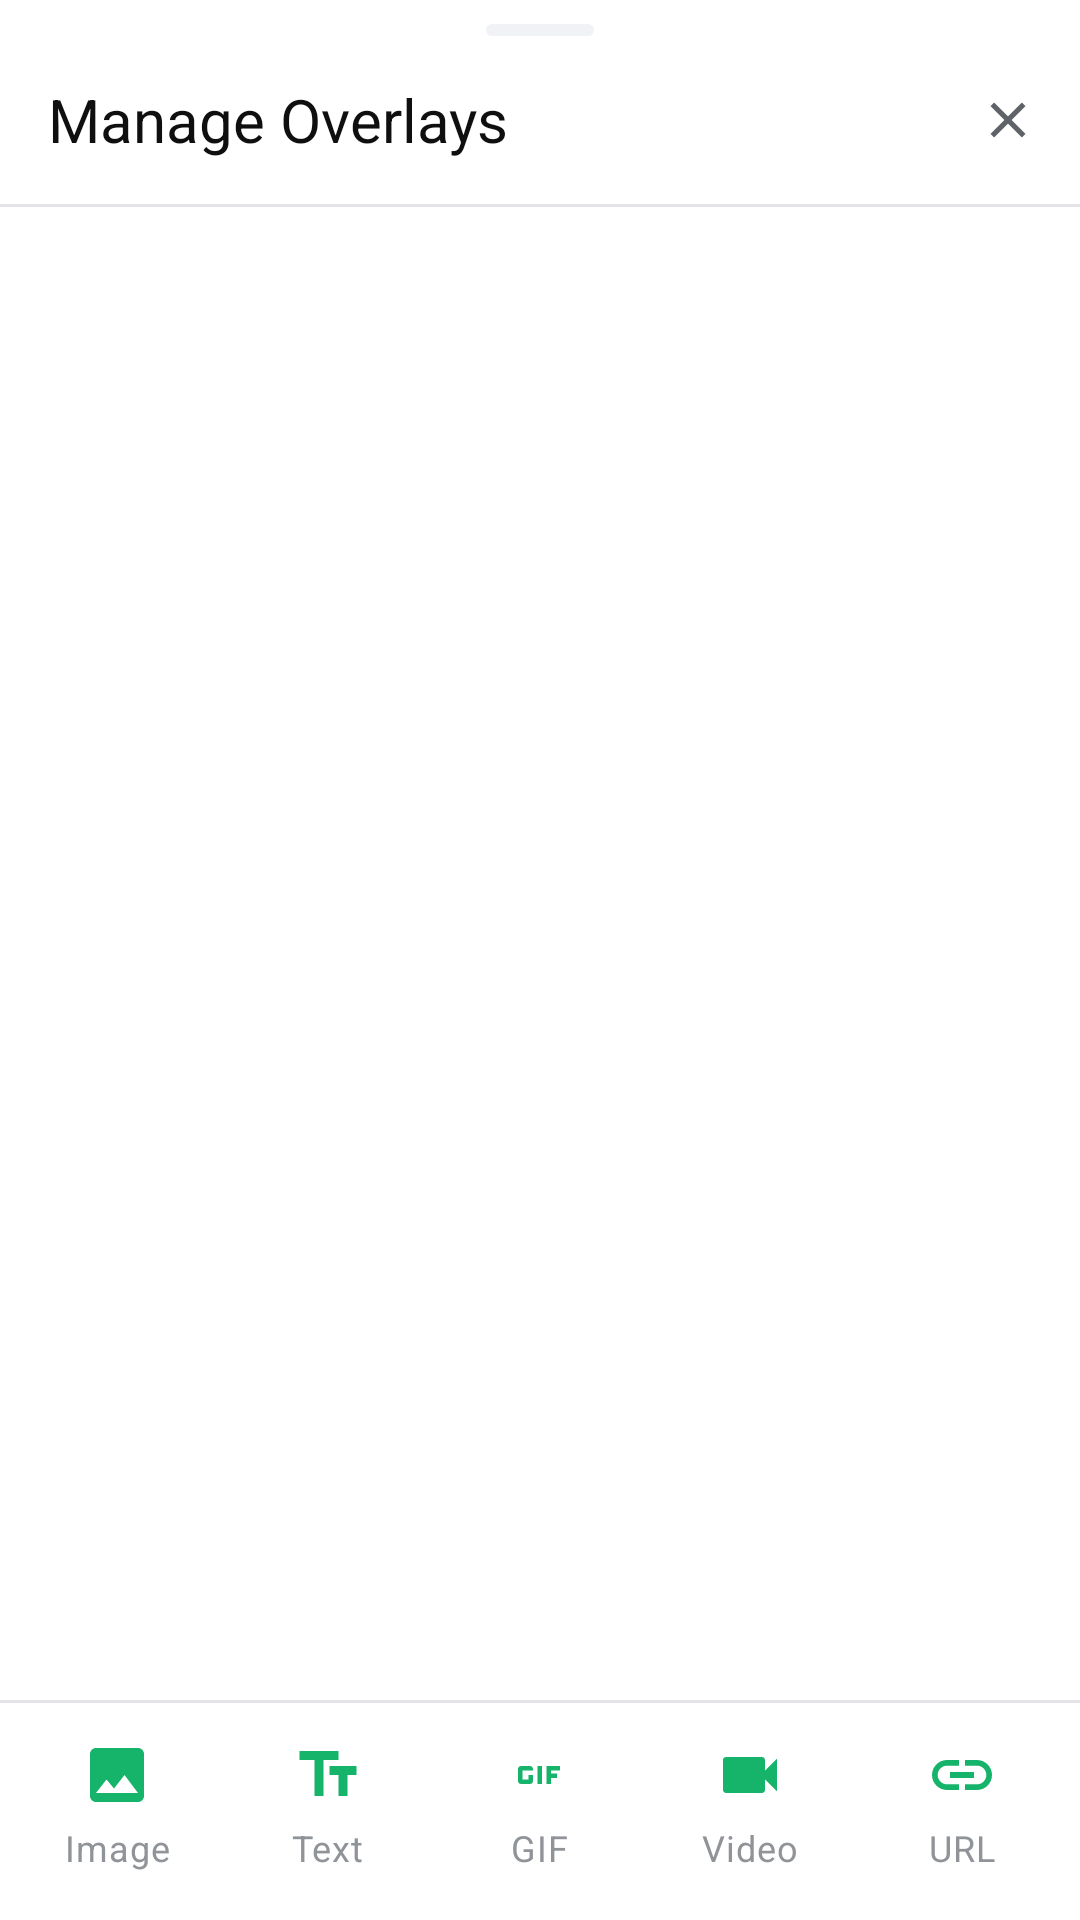

Produce the Android XML layout that renders to this screen, including the resource entries it uses.
<!-- AndroidManifest.xml: application theme Theme.StreamForge -->
<!-- res/layout/bottom_sheet_overlay_manager.xml -->
<?xml version="1.0" encoding="utf-8"?>
<LinearLayout xmlns:android="http://schemas.android.com/apk/res/android"
    xmlns:app="http://schemas.android.com/apk/res-auto"
    android:layout_width="match_parent"
    android:layout_height="match_parent"
    android:background="@color/surface_card"
    android:orientation="vertical"
    android:paddingTop="@dimen/space_sm">

    
    <View
        android:layout_width="36dp"
        android:layout_height="4dp"
        android:layout_gravity="center_horizontal"
        android:layout_marginBottom="@dimen/space_sm"
        android:background="@drawable/bg_chip_segment" />

    
    <LinearLayout
        android:layout_width="match_parent"
        android:layout_height="wrap_content"
        android:gravity="center_vertical"
        android:orientation="horizontal"
        android:paddingStart="@dimen/screen_margin"
        android:paddingEnd="@dimen/space_sm"
        android:paddingBottom="@dimen/space_sm">

        <TextView
            android:layout_width="wrap_content"
            android:layout_height="wrap_content"
            android:text="@string/manage_overlays"
            android:textAppearance="@style/TextAppearance.SF.TitleLarge" />

        <TextView
            android:id="@+id/tvOverlayCount"
            android:layout_width="0dp"
            android:layout_height="wrap_content"
            android:layout_marginStart="@dimen/space_sm"
            android:layout_weight="1"
            android:textAppearance="@style/TextAppearance.SF.Caption"
            android:textColor="@color/text_tertiary" />

        <com.google.android.material.button.MaterialButton
            android:id="@+id/btnClose"
            style="@style/Widget.Material3.Button.IconButton"
            android:layout_width="40dp"
            android:layout_height="40dp"
            android:contentDescription="@string/close"
            app:icon="@drawable/ic_close"
            app:iconTint="@color/text_secondary" />

    </LinearLayout>

    <View
        android:layout_width="match_parent"
        android:layout_height="1dp"
        android:background="@color/divider" />

    
    <androidx.recyclerview.widget.RecyclerView
        android:id="@+id/rvOverlays"
        android:layout_width="match_parent"
        android:layout_height="0dp"
        android:layout_weight="1"
        android:clipToPadding="false"
        android:paddingHorizontal="@dimen/screen_margin"
        android:paddingTop="@dimen/space_md"
        android:paddingBottom="@dimen/space_md"
        android:scrollbars="vertical"
        app:layoutManager="androidx.recyclerview.widget.LinearLayoutManager" />

    
    <LinearLayout
        android:id="@+id/tvEmptyState"
        android:layout_width="match_parent"
        android:layout_height="0dp"
        android:layout_weight="1"
        android:gravity="center"
        android:orientation="vertical"
        android:padding="@dimen/space_3xl"
        android:visibility="gone">

        <ImageView
            android:layout_width="64dp"
            android:layout_height="64dp"
            android:alpha="0.4"
            android:contentDescription="@null"
            android:src="@drawable/ic_layers"
            app:tint="@color/text_tertiary" />

        <TextView
            android:layout_width="wrap_content"
            android:layout_height="wrap_content"
            android:layout_marginTop="@dimen/space_lg"
            android:text="@string/no_overlays"
            android:textAlignment="center"
            android:textAppearance="@style/TextAppearance.SF.BodyMedium" />

    </LinearLayout>

    
    <View
        android:layout_width="match_parent"
        android:layout_height="1dp"
        android:background="@color/divider" />

    <LinearLayout
        android:layout_width="match_parent"
        android:layout_height="wrap_content"
        android:background="@color/surface_card"
        android:orientation="horizontal"
        android:paddingHorizontal="@dimen/space_xs"
        android:paddingTop="@dimen/space_xs"
        android:paddingBottom="@dimen/space_sm">

        <LinearLayout
            android:id="@+id/btnAddImage"
            android:layout_width="0dp"
            android:layout_height="wrap_content"
            android:layout_weight="1"
            android:background="?attr/selectableItemBackgroundBorderless"
            android:clickable="true"
            android:focusable="true"
            android:gravity="center"
            android:orientation="vertical"
            android:paddingVertical="@dimen/space_sm">

            <ImageView
                android:layout_width="24dp"
                android:layout_height="24dp"
                android:contentDescription="@null"
                android:src="@drawable/ic_image"
                app:tint="@color/action_green" />

            <TextView
                android:layout_width="wrap_content"
                android:layout_height="wrap_content"
                android:layout_marginTop="@dimen/space_xs"
                android:text="Image"
                android:textAppearance="@style/TextAppearance.SF.Caption" />
        </LinearLayout>

        <LinearLayout
            android:id="@+id/btnAddText"
            android:layout_width="0dp"
            android:layout_height="wrap_content"
            android:layout_weight="1"
            android:background="?attr/selectableItemBackgroundBorderless"
            android:clickable="true"
            android:focusable="true"
            android:gravity="center"
            android:orientation="vertical"
            android:paddingVertical="@dimen/space_sm">

            <ImageView
                android:layout_width="24dp"
                android:layout_height="24dp"
                android:contentDescription="@null"
                android:src="@drawable/ic_text"
                app:tint="@color/action_green" />

            <TextView
                android:layout_width="wrap_content"
                android:layout_height="wrap_content"
                android:layout_marginTop="@dimen/space_xs"
                android:text="Text"
                android:textAppearance="@style/TextAppearance.SF.Caption" />
        </LinearLayout>

        <LinearLayout
            android:id="@+id/btnAddGif"
            android:layout_width="0dp"
            android:layout_height="wrap_content"
            android:layout_weight="1"
            android:background="?attr/selectableItemBackgroundBorderless"
            android:clickable="true"
            android:focusable="true"
            android:gravity="center"
            android:orientation="vertical"
            android:paddingVertical="@dimen/space_sm">

            <ImageView
                android:layout_width="24dp"
                android:layout_height="24dp"
                android:contentDescription="@null"
                android:src="@drawable/ic_gif"
                app:tint="@color/action_green" />

            <TextView
                android:layout_width="wrap_content"
                android:layout_height="wrap_content"
                android:layout_marginTop="@dimen/space_xs"
                android:text="GIF"
                android:textAppearance="@style/TextAppearance.SF.Caption" />
        </LinearLayout>

        <LinearLayout
            android:id="@+id/btnAddVideo"
            android:layout_width="0dp"
            android:layout_height="wrap_content"
            android:layout_weight="1"
            android:background="?attr/selectableItemBackgroundBorderless"
            android:clickable="true"
            android:focusable="true"
            android:gravity="center"
            android:orientation="vertical"
            android:paddingVertical="@dimen/space_sm">

            <ImageView
                android:layout_width="24dp"
                android:layout_height="24dp"
                android:contentDescription="@null"
                android:src="@drawable/ic_video"
                app:tint="@color/action_green" />

            <TextView
                android:layout_width="wrap_content"
                android:layout_height="wrap_content"
                android:layout_marginTop="@dimen/space_xs"
                android:text="Video"
                android:textAppearance="@style/TextAppearance.SF.Caption" />
        </LinearLayout>

        <LinearLayout
            android:id="@+id/btnAddUrl"
            android:layout_width="0dp"
            android:layout_height="wrap_content"
            android:layout_weight="1"
            android:background="?attr/selectableItemBackgroundBorderless"
            android:clickable="true"
            android:focusable="true"
            android:gravity="center"
            android:orientation="vertical"
            android:paddingVertical="@dimen/space_sm">

            <ImageView
                android:layout_width="24dp"
                android:layout_height="24dp"
                android:contentDescription="@null"
                android:src="@drawable/ic_link"
                app:tint="@color/action_green" />

            <TextView
                android:layout_width="wrap_content"
                android:layout_height="wrap_content"
                android:layout_marginTop="@dimen/space_xs"
                android:text="URL"
                android:textAppearance="@style/TextAppearance.SF.Caption" />
        </LinearLayout>

    </LinearLayout>

</LinearLayout>
<!-- resources referenced by this layout -->
<resources>
  <color name="action_green">#16B36A</color>
  <color name="divider">#E3E5E8</color>
  <color name="surface_card">#FFFFFF</color>
  <color name="text_secondary">#5F6368</color>
  <color name="text_tertiary">#909499</color>
  <dimen name="screen_margin">16dp</dimen>
  <dimen name="space_3xl">32dp</dimen>
  <dimen name="space_lg">16dp</dimen>
  <dimen name="space_md">12dp</dimen>
  <dimen name="space_sm">8dp</dimen>
  <dimen name="space_xs">4dp</dimen>
  <!-- drawable bg_chip_segment (drawable) -->
  <?xml version="1.0" encoding="utf-8"?>
  <shape xmlns:android="http://schemas.android.com/apk/res/android" android:shape="rectangle">
      <solid android:color="@color/surface_elevated" />
      <corners android:radius="@dimen/radius_pill" />
  </shape>
  <!-- drawable ic_text (drawable) -->
  <vector xmlns:android="http://schemas.android.com/apk/res/android"
      android:width="24dp" android:height="24dp" android:viewportWidth="24" android:viewportHeight="24"
      android:tint="@color/action_green">
      <path android:fillColor="@android:color/white"
          android:pathData="M2.5,4v3h5v12h3V7h5V4zM21.5,9h-9v3h3v7h3v-7h3z" />
  </vector>
  <string name="close">Close</string>
  <string name="manage_overlays">Manage Overlays</string>
  <string name="no_overlays">No overlays yet.\nTap a button above to add one.</string>
  <style name="TextAppearance.SF.BodyMedium" parent="TextAppearance.Material3.BodyMedium">
          <item name="android:textColor">@color/text_secondary</item>
          <item name="android:textSize">14sp</item>
      </style>
  <style name="TextAppearance.SF.Caption" parent="TextAppearance.Material3.BodySmall">
          <item name="android:textColor">@color/text_tertiary</item>
          <item name="android:textSize">12sp</item>
      </style>
  <style name="TextAppearance.SF.TitleLarge" parent="TextAppearance.Material3.TitleLarge">
          <item name="android:fontFamily">sans-serif-medium</item>
          <item name="android:textColor">@color/text_primary</item>
          <item name="android:textSize">20sp</item>
      </style>
  <color name="surface_elevated">#F0F2F5</color>
  <dimen name="radius_pill">999dp</dimen>
  <color name="text_primary">#0F0F0F</color>
  <color name="on_action">#FFFFFF</color>
  <color name="action_green_container">#D6F5E6</color>
  <color name="on_action_container">#06371F</color>
  <color name="brand_secondary">#065FD4</color>
  <color name="text_on_primary">#FFFFFF</color>
  <color name="brand_primary">#FF0000</color>
  <color name="surface_variant">#ECEEF1</color>
  <color name="surface_dark">#F6F7F9</color>
  <color name="outline">#D0D3D8</color>
  <color name="status_error">#E84B5A</color>
  <style name="ShapeAppearance.SF.Small" parent="ShapeAppearance.Material3.Corner.Small">
          <item name="cornerSize">@dimen/radius_sm</item>
      </style>
  <style name="ShapeAppearance.SF.Medium" parent="ShapeAppearance.Material3.Corner.Medium">
          <item name="cornerSize">@dimen/radius_md</item>
      </style>
  <style name="ShapeAppearance.SF.Large" parent="ShapeAppearance.Material3.Corner.Large">
          <item name="cornerSize">@dimen/radius_lg</item>
      </style>
  <dimen name="radius_md">16dp</dimen>
  <dimen name="elevation_card">1dp</dimen>
  <color name="ripple_color">#1F000000</color>
  <dimen name="radius_sm">12dp</dimen>
  <style name="TextAppearance.SF.Label" parent="TextAppearance.Material3.LabelLarge">
          <item name="android:fontFamily">sans-serif-medium</item>
          <item name="android:textColor">@color/text_primary</item>
          <item name="android:textSize">14sp</item>
          <item name="android:textAllCaps">false</item>
      </style>
  <dimen name="button_height">52dp</dimen>
  <dimen name="radius_lg">20dp</dimen>
</resources>
